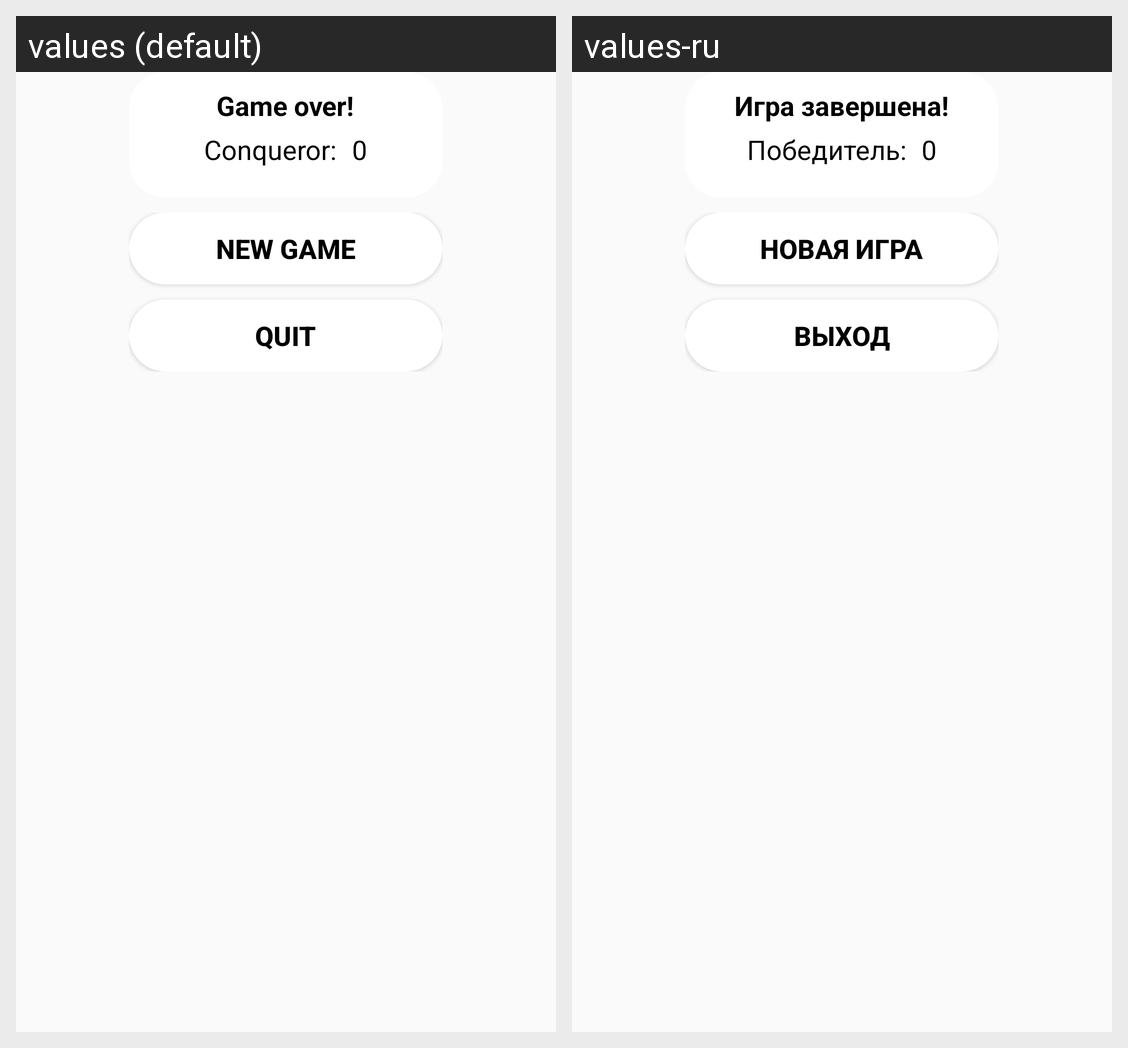

For this localized Android screen grid, give each drawn string resource with its value in every locale shown.
Android screen res/layout/game_completed.xml rendered under 2 locales, left to right: values (default), values-ru. Device: Nexus 5 (rendered at 1080×1920; each locale shown at half size, 540×960, under a caption strip naming it); theme AppTheme.
Strings drawn on this screen, with the default value and each locale's value (text and hints the layout hard-codes, and strings that could not be matched under every locale, appear in the picture but are not listed):

dialog2_title
  values: Game over!
  values-ru: Игра завершена!

dialog2_message
  values: Сonqueror:
  values-ru: Победитель:

zero
  values: 0
  values-ru: 0  [not translated; the default value is used]

new_game
  values: New game
  values-ru: Новая игра

quit
  values: Quit
  values-ru: Выход
